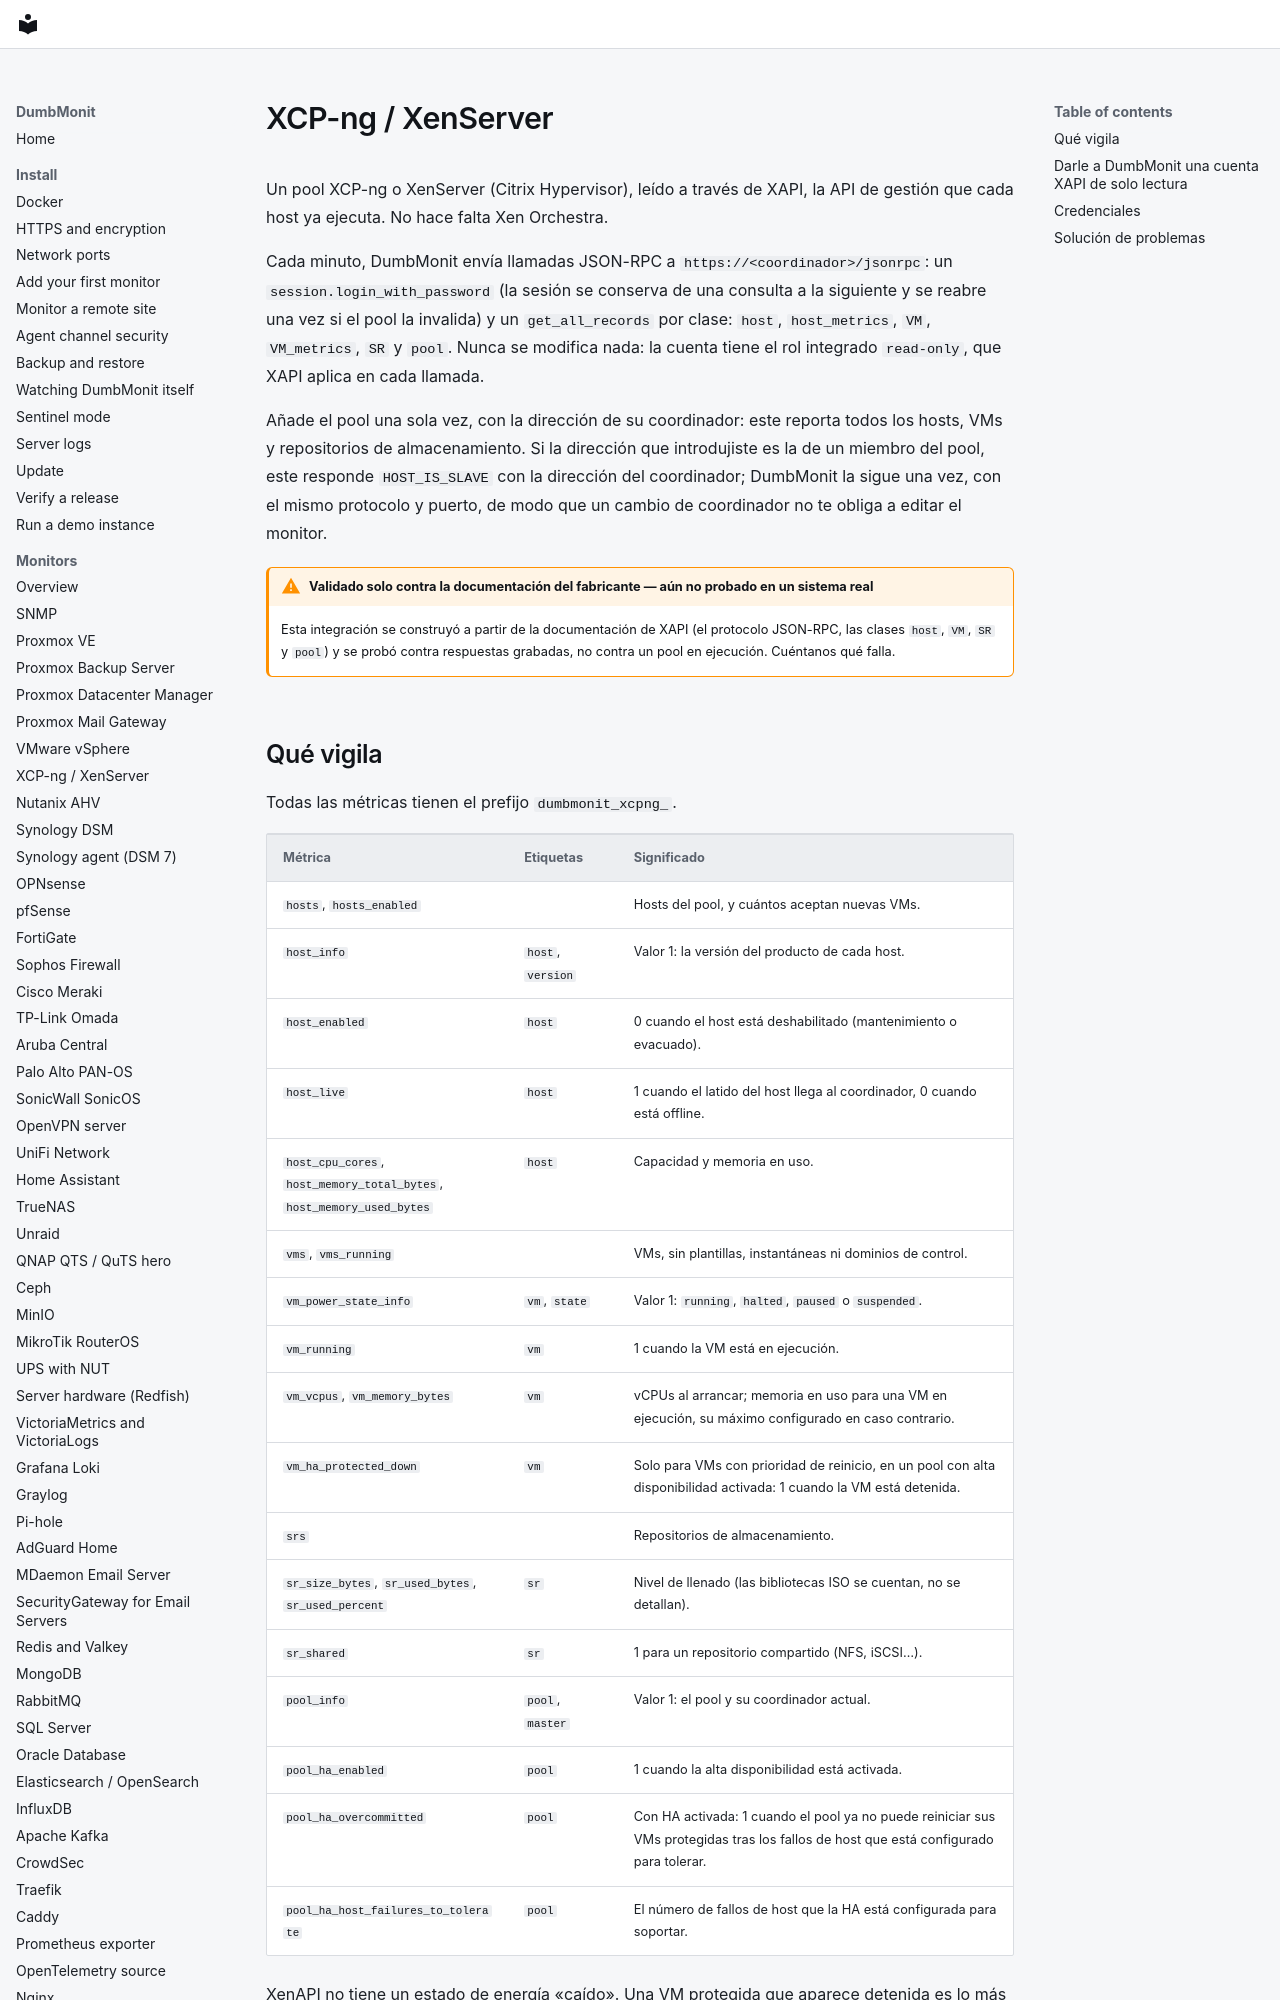

repository: laupernoe/dumbmonit · page: devices/xcpng.es/index.html · generator: mkdocs

# XCP-ng / XenServer {#xcp-ng-xenserver}

Un pool XCP-ng o XenServer (Citrix Hypervisor), leído a través de XAPI, la API
de gestión que cada host ya ejecuta. No hace falta Xen Orchestra.

Cada minuto, DumbMonit envía llamadas JSON-RPC a
`https://<coordinador>/jsonrpc`: un `session.login_with_password` (la sesión se
conserva de una consulta a la siguiente y se reabre una vez si el pool la
invalida) y un `get_all_records` por clase: `host`, `host_metrics`, `VM`,
`VM_metrics`, `SR` y `pool`. Nunca se modifica nada: la cuenta tiene el rol
integrado `read-only`, que XAPI aplica en cada llamada.

Añade el pool una sola vez, con la dirección de su coordinador: este reporta
todos los hosts, VMs y repositorios de almacenamiento. Si la dirección que
introdujiste es la de un miembro del pool, este responde `HOST_IS_SLAVE` con la
dirección del coordinador; DumbMonit la sigue una vez, con el mismo protocolo y
puerto, de modo que un cambio de coordinador no te obliga a editar el
monitor.

!!! warning "Validado solo contra la documentación del fabricante — aún no probado en un sistema real"

    Esta integración se construyó a partir de la documentación de XAPI (el
    protocolo JSON-RPC, las clases `host`, `VM`, `SR` y `pool`) y se probó
    contra respuestas grabadas, no contra un pool en ejecución. Cuéntanos qué
    falla.
